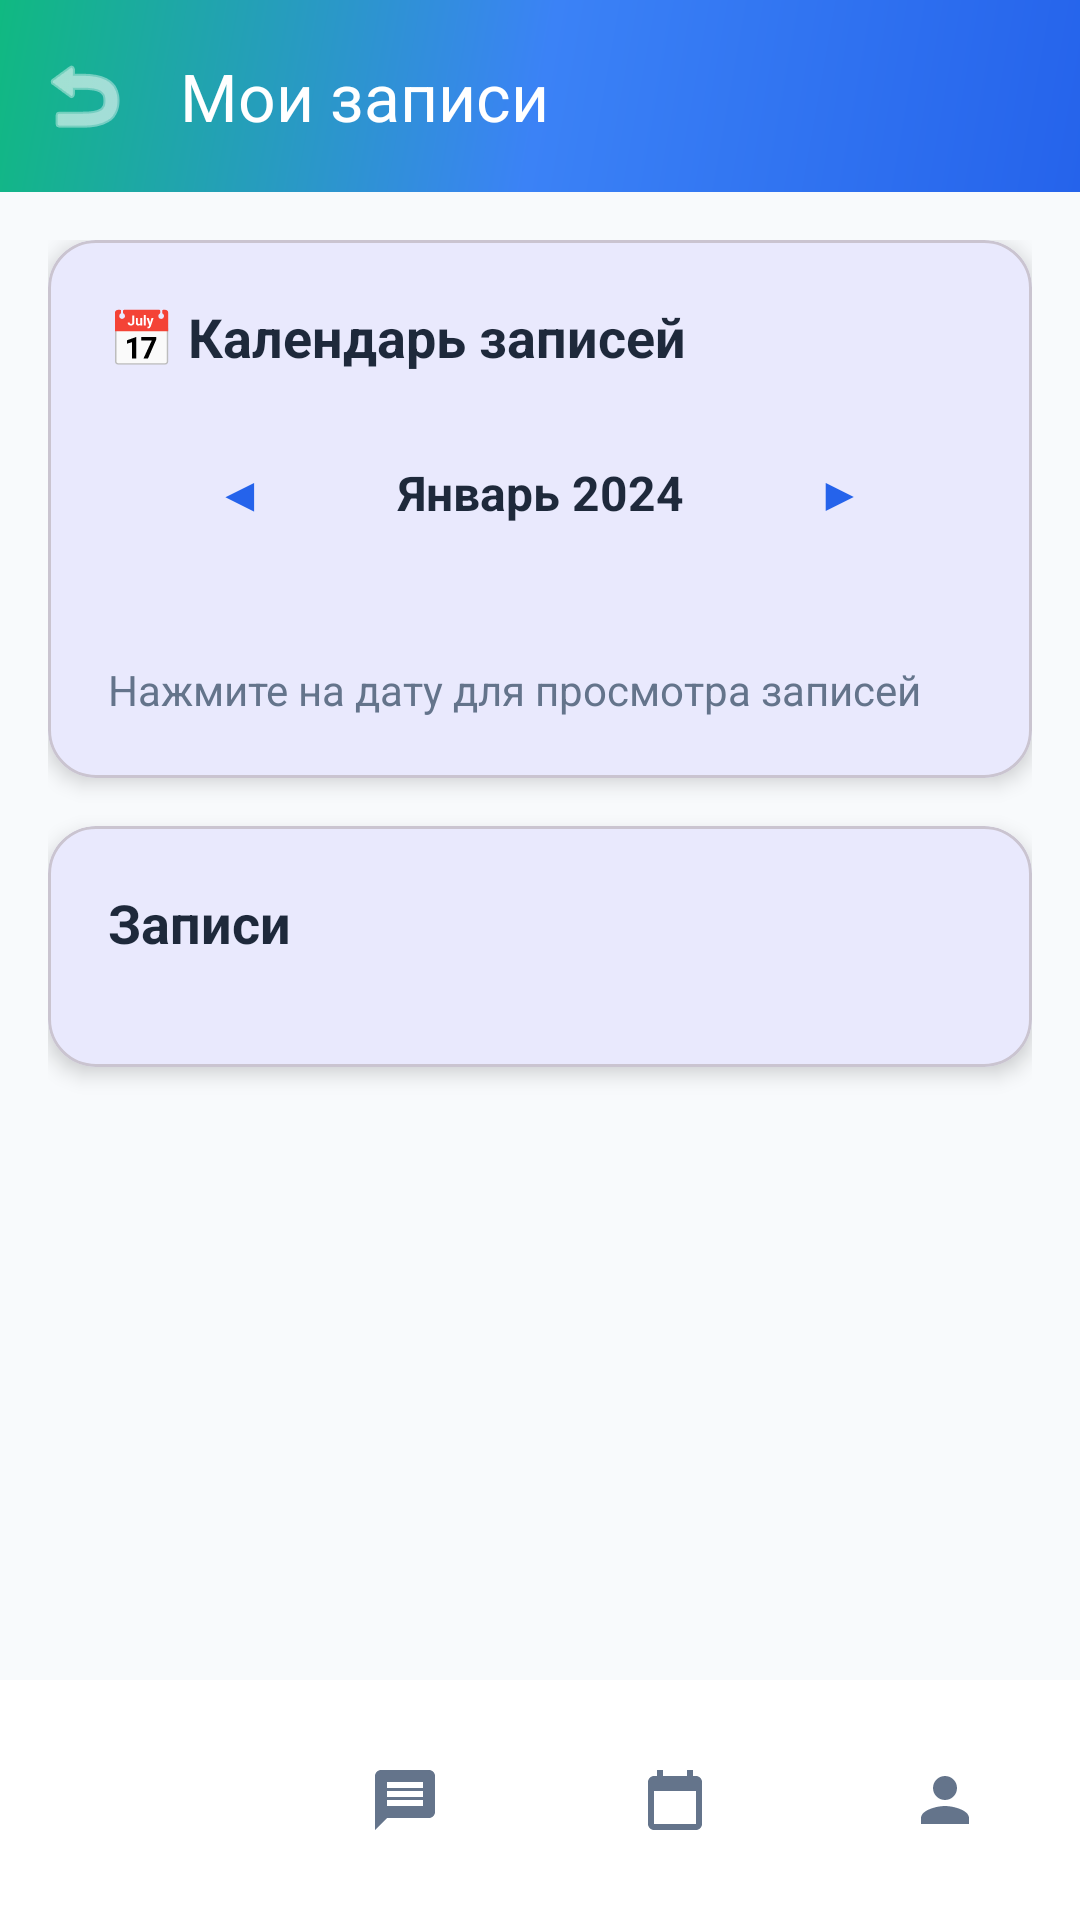

Reconstruct the res/layout file that produces this screen, plus the resources it refers to.
<!-- AndroidManifest.xml: application theme Theme.Kursach -->
<!-- res/layout/activity_meetings.xml -->
<?xml version="1.0" encoding="utf-8"?>
<androidx.coordinatorlayout.widget.CoordinatorLayout xmlns:android="http://schemas.android.com/apk/res/android"
    xmlns:app="http://schemas.android.com/apk/res-auto"
    xmlns:tools="http://schemas.android.com/tools"
    android:layout_width="match_parent"
    android:layout_height="match_parent"
    android:background="@color/background_color"
    tools:context=".MeetingsActivity">

    <com.google.android.material.appbar.AppBarLayout
        android:layout_width="match_parent"
        android:layout_height="wrap_content"
        android:background="@drawable/gradient_background"
        app:elevation="0dp">

        <com.google.android.material.appbar.MaterialToolbar
            android:id="@+id/toolbar"
            android:layout_width="match_parent"
            android:layout_height="?attr/actionBarSize"
            android:background="@android:color/transparent"
            app:title="Мои записи"
            app:titleTextColor="@android:color/white"
            app:navigationIcon="@android:drawable/ic_menu_revert"
            app:navigationIconTint="@android:color/white" />

    </com.google.android.material.appbar.AppBarLayout>

    <androidx.core.widget.NestedScrollView
        android:layout_width="match_parent"
        android:layout_height="match_parent"
        android:overScrollMode="never"
        app:layout_behavior="@string/appbar_scrolling_view_behavior">

        <LinearLayout
            android:layout_width="match_parent"
            android:layout_height="wrap_content"
            android:orientation="vertical"
            android:padding="16dp"
            android:paddingBottom="112dp">

            
            <com.google.android.material.card.MaterialCardView
                android:layout_width="match_parent"
                android:layout_height="wrap_content"
                android:layout_marginBottom="16dp"
                app:cardCornerRadius="16dp"
                app:cardElevation="4dp">

                <LinearLayout
                    android:layout_width="match_parent"
                    android:layout_height="wrap_content"
                    android:orientation="vertical"
                    android:padding="20dp">

                    <TextView
                        android:layout_width="wrap_content"
                        android:layout_height="wrap_content"
                        android:text="📅 Календарь записей"
                        android:textColor="@color/text_primary"
                        android:textSize="18sp"
                        android:textStyle="bold"
                        android:layout_marginBottom="16dp" />

                    <LinearLayout
                        android:layout_width="match_parent"
                        android:layout_height="wrap_content"
                        android:orientation="horizontal"
                        android:gravity="center"
                        android:layout_marginBottom="8dp">

                        <com.google.android.material.button.MaterialButton
                            android:id="@+id/btnPrevMonth"
                            android:layout_width="wrap_content"
                            android:layout_height="wrap_content"
                            android:text="◀"
                            android:textSize="16sp"
                            style="@style/Widget.MaterialComponents.Button.TextButton" />

                        <TextView
                            android:id="@+id/monthYearText"
                            android:layout_width="0dp"
                            android:layout_height="wrap_content"
                            android:layout_weight="1"
                            android:gravity="center"
                            android:text="Январь 2024"
                            android:textColor="@color/text_primary"
                            android:textSize="16sp"
                            android:textStyle="bold" />

                        <com.google.android.material.button.MaterialButton
                            android:id="@+id/btnNextMonth"
                            android:layout_width="wrap_content"
                            android:layout_height="wrap_content"
                            android:text="▶"
                            android:textSize="16sp"
                            style="@style/Widget.MaterialComponents.Button.TextButton" />

                    </LinearLayout>

                    <TableLayout
                        android:id="@+id/calendarTable"
                        android:layout_width="match_parent"
                        android:layout_height="wrap_content"
                        android:stretchColumns="*"
                        android:shrinkColumns="*"
                        android:layout_marginBottom="16dp" />

                    <TextView
                        android:id="@+id/selectedDateText"
                        android:layout_width="wrap_content"
                        android:layout_height="wrap_content"
                        android:layout_marginTop="8dp"
                        android:text="Нажмите на дату для просмотра записей"
                        android:textColor="@color/text_secondary"
                        android:textSize="14sp" />

                </LinearLayout>

            </com.google.android.material.card.MaterialCardView>

            
            <com.google.android.material.card.MaterialCardView
                android:layout_width="match_parent"
                android:layout_height="wrap_content"
                android:layout_marginBottom="16dp"
                app:cardCornerRadius="16dp"
                app:cardElevation="4dp">

                <LinearLayout
                    android:layout_width="match_parent"
                    android:layout_height="wrap_content"
                    android:orientation="vertical"
                    android:padding="20dp">

                    <TextView
                        android:layout_width="wrap_content"
                        android:layout_height="wrap_content"
                        android:text="Записи"
                        android:textColor="@color/text_primary"
                        android:textSize="18sp"
                        android:textStyle="bold"
                        android:layout_marginBottom="16dp" />

                    <androidx.recyclerview.widget.RecyclerView
                        android:id="@+id/meetingsRecyclerView"
                        android:layout_width="match_parent"
                        android:layout_height="wrap_content"
                        android:nestedScrollingEnabled="false" />

                    <TextView
                        android:id="@+id/emptyMeetingsText"
                        android:layout_width="wrap_content"
                        android:layout_height="wrap_content"
                        android:text="Нет записей на выбранную дату"
                        android:textColor="@color/text_secondary"
                        android:textSize="14sp"
                        android:gravity="center"
                        android:layout_marginTop="16dp"
                        android:visibility="gone" />

                </LinearLayout>

            </com.google.android.material.card.MaterialCardView>

        </LinearLayout>

    </androidx.core.widget.NestedScrollView>

    <com.google.android.material.bottomnavigation.BottomNavigationView
        android:id="@+id/bottomNavigation"
        android:layout_width="match_parent"
        android:layout_height="wrap_content"
        android:layout_gravity="bottom"
        android:background="@color/card_background"
        android:elevation="8dp"
        app:itemIconTint="@color/bottom_nav_item_color"
        app:itemTextColor="@color/bottom_nav_item_color"
        app:itemActiveIndicatorStyle="@style/BottomNavigationActiveIndicator"
        app:labelVisibilityMode="unlabeled"
        app:menu="@menu/bottom_nav_menu" />

</androidx.coordinatorlayout.widget.CoordinatorLayout>
<!-- resources referenced by this layout -->
<resources>
  <color name="background_color">#F8FAFC</color>
  <color name="card_background">#FFFFFF</color>
  <color name="text_primary">#1E293B</color>
  <color name="text_secondary">#64748B</color>
  <!-- drawable gradient_background (drawable) -->
  <?xml version="1.0" encoding="utf-8"?>
  <shape xmlns:android="http://schemas.android.com/apk/res/android">
      <gradient
          android:type="linear"
          android:angle="135"
          android:startColor="@color/primary_color"
          android:centerColor="@color/secondary_color"
          android:endColor="@color/accent_color" />
  </shape>
  <style name="BottomNavigationActiveIndicator">
          <item name="android:height">0dp</item>
          <item name="android:width">0dp</item>
          <item name="android:elevation">0dp</item>
      </style>
  <style name="Theme.Kursach" parent="Base.Theme.Kursach" />
  <color name="primary_color">#2563EB</color>
  <color name="secondary_color">#3B82F6</color>
  <color name="accent_color">#10B981</color>
  <style name="Base.Theme.Kursach" parent="Theme.Material3.DayNight.NoActionBar">
          <item name="colorPrimary">@color/primary_color</item>
          <item name="colorPrimaryVariant">@color/primary_dark</item>
          <item name="colorSecondary">@color/secondary_color</item>
          <item name="colorAccent">@color/accent_color</item>
      </style>
  <color name="primary_dark">#1E40AF</color>
</resources>
